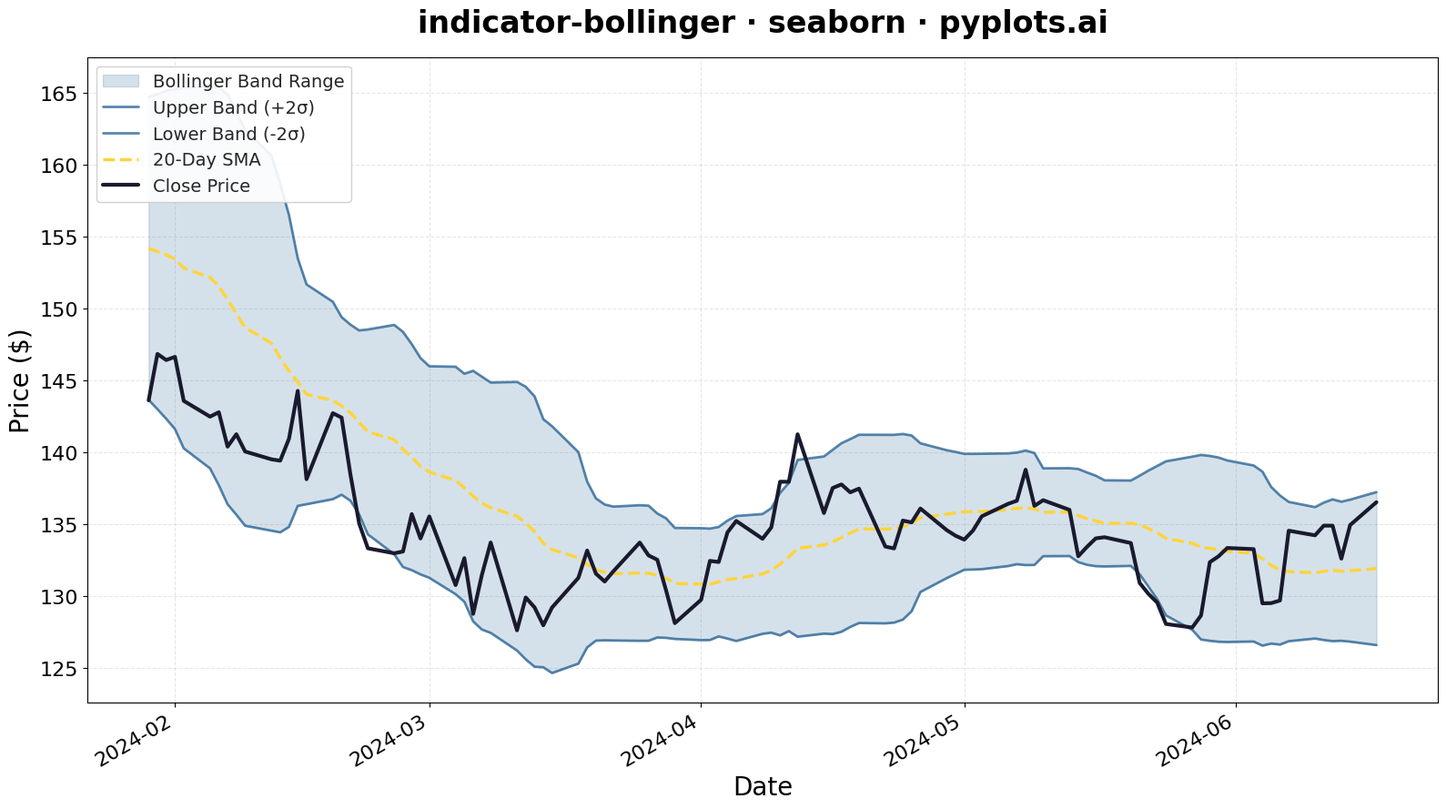

Recreate this plot in Python.
""" pyplots.ai
indicator-bollinger: Bollinger Bands Indicator Chart
Library: seaborn 0.13.2 | Python 3.13.11
Quality: 91/100 | Created: 2026-01-09
"""

import matplotlib.pyplot as plt
import numpy as np
import pandas as pd
import seaborn as sns


# Data - Generate realistic stock price data with Bollinger Bands
np.random.seed(42)

# Generate 120 trading days of price data
n_days = 120
dates = pd.date_range(start="2024-01-02", periods=n_days, freq="B")

# Simulate price movement with trend and volatility
returns = np.random.normal(0.0005, 0.015, n_days)
price_base = 150
prices = price_base * np.cumprod(1 + returns)

# Add some volatility clustering (higher volatility periods)
volatility_boost = np.zeros(n_days)
volatility_boost[30:50] = np.random.normal(0, 0.01, 20)  # High volatility period
volatility_boost[80:95] = np.random.normal(0, 0.008, 15)  # Another volatile period
prices = prices * (1 + volatility_boost)

# Calculate Bollinger Bands (20-period SMA, 2 standard deviations)
window = 20
close = pd.Series(prices)
sma = close.rolling(window=window).mean()
std = close.rolling(window=window).std()
upper_band = sma + 2 * std
lower_band = sma - 2 * std

# Create DataFrame
df = pd.DataFrame({"date": dates, "close": close, "sma": sma, "upper_band": upper_band, "lower_band": lower_band})

# Drop NaN values from rolling calculation
df = df.dropna().reset_index(drop=True)

# Create plot
fig, ax = plt.subplots(figsize=(16, 9))
sns.set_style("whitegrid")

# Plot Bollinger Bands fill between upper and lower
ax.fill_between(
    df["date"], df["lower_band"], df["upper_band"], alpha=0.2, color="#306998", label="Bollinger Band Range"
)

# Plot upper band
sns.lineplot(
    data=df, x="date", y="upper_band", ax=ax, color="#306998", linewidth=2, alpha=0.8, label="Upper Band (+2σ)"
)

# Plot lower band
sns.lineplot(
    data=df, x="date", y="lower_band", ax=ax, color="#306998", linewidth=2, alpha=0.8, label="Lower Band (-2σ)"
)

# Plot SMA (middle band) - dashed line
sns.lineplot(data=df, x="date", y="sma", ax=ax, color="#FFD43B", linewidth=2.5, linestyle="--", label="20-Day SMA")

# Plot close price - prominent line
sns.lineplot(data=df, x="date", y="close", ax=ax, color="#1a1a2e", linewidth=3, label="Close Price")

# Styling
ax.set_title("indicator-bollinger · seaborn · pyplots.ai", fontsize=24, fontweight="bold", pad=20)
ax.set_xlabel("Date", fontsize=20)
ax.set_ylabel("Price ($)", fontsize=20)
ax.tick_params(axis="both", labelsize=16)

# Format x-axis dates
fig.autofmt_xdate(rotation=30)

# Legend
ax.legend(fontsize=14, loc="upper left", framealpha=0.9)

# Grid
ax.grid(True, alpha=0.3, linestyle="--")
ax.set_axisbelow(True)

plt.tight_layout()
plt.savefig("plot.png", dpi=300, bbox_inches="tight")
